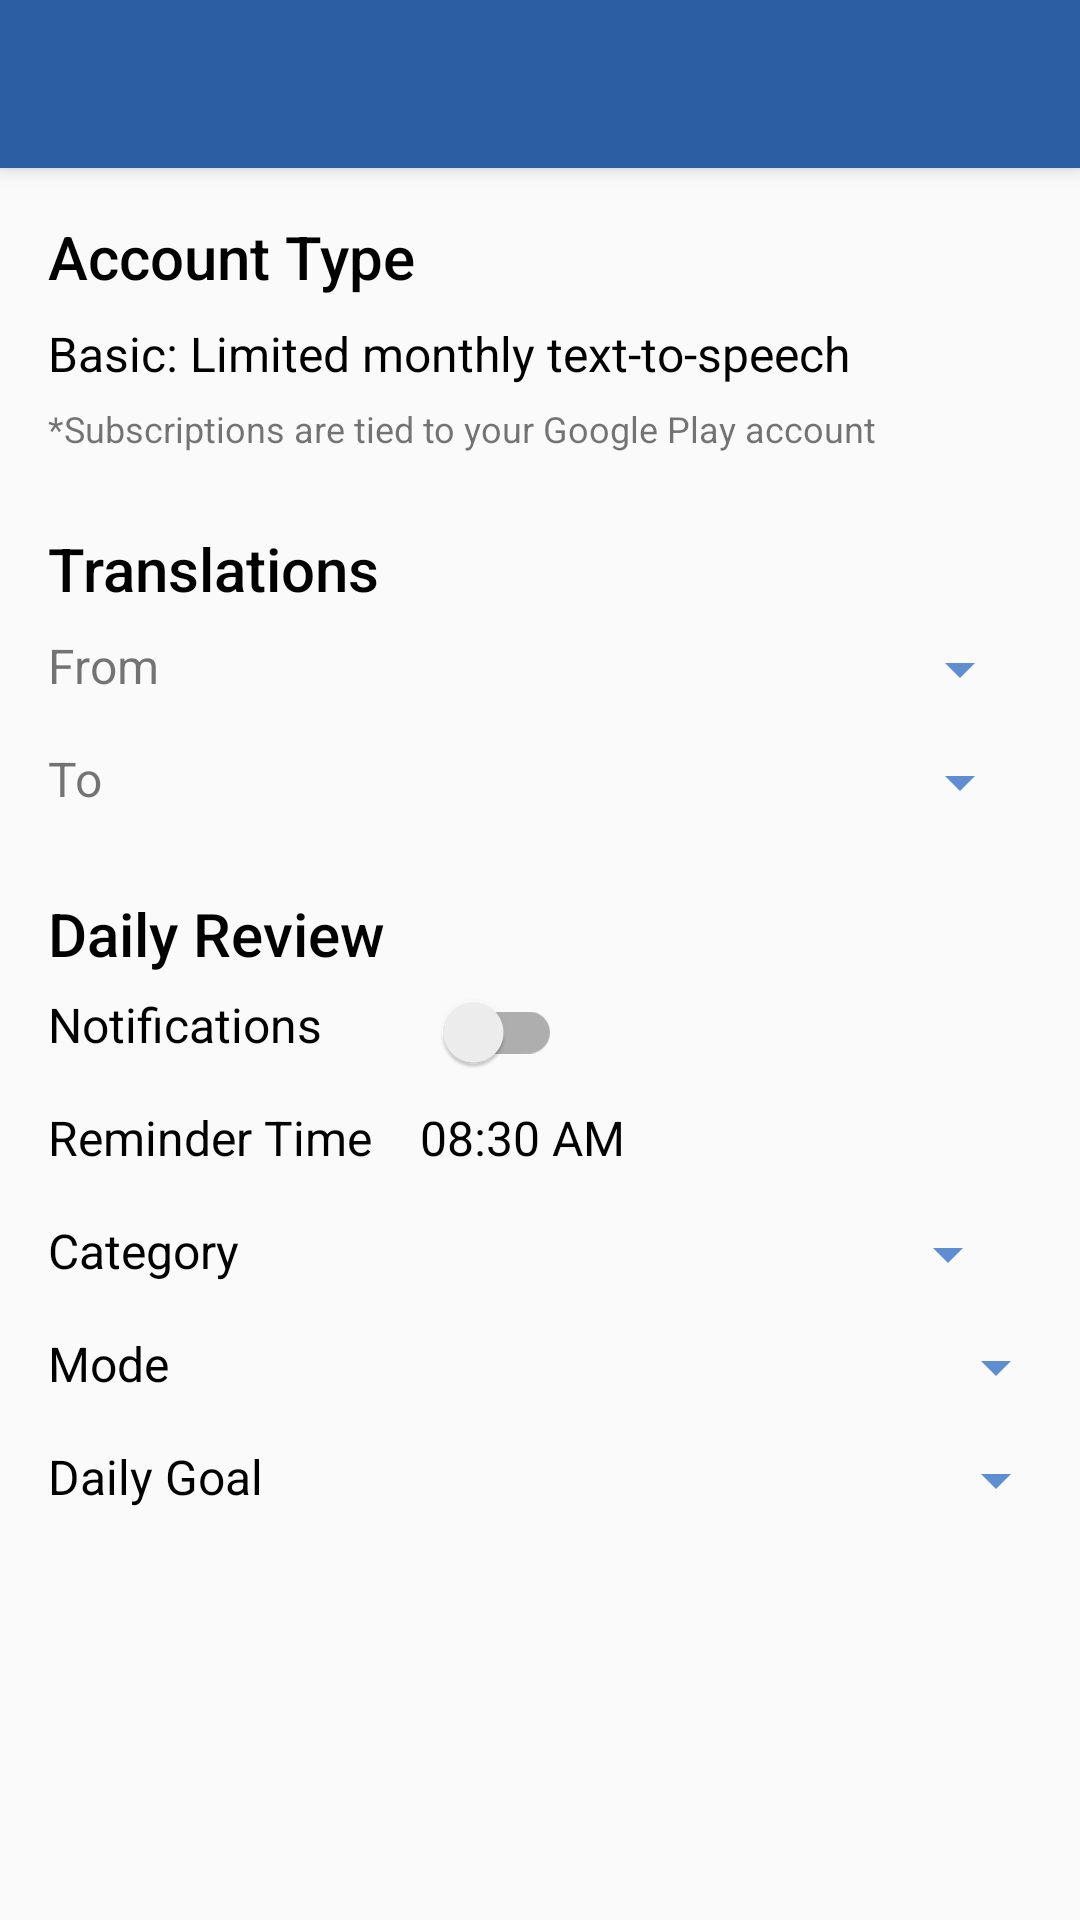

Android layout source for this screen:
<!-- AndroidManifest.xml: application theme AppTheme -->
<!-- res/layout/activity_settings.xml -->
<?xml version="1.0" encoding="utf-8"?>
<android.support.constraint.ConstraintLayout xmlns:android="http://schemas.android.com/apk/res/android"
    xmlns:app="http://schemas.android.com/apk/res-auto"
    xmlns:tools="http://schemas.android.com/tools"
    android:layout_width="match_parent"
    android:layout_height="match_parent"
    tools:context="charlesli.com.personalvocabbuilder.controller.Settings">

    <android.support.v7.widget.Toolbar
        android:id="@+id/settings_toolbar"
        android:layout_width="0dp"
        android:layout_height="56dp"
        android:background="?attr/colorPrimary"
        android:elevation="4dp"
        android:theme="@style/ThemeOverlay.AppCompat.Dark.ActionBar"
        app:layout_constraintHorizontal_bias="0.0"
        app:layout_constraintLeft_toLeftOf="parent"
        app:layout_constraintRight_toRightOf="parent"
        app:layout_constraintTop_toTopOf="parent"
        app:popupTheme="@style/ThemeOverlay.AppCompat.Light" />

    <TextView
        android:id="@+id/accountTypeHeaderTV"
        android:layout_width="wrap_content"
        android:layout_height="wrap_content"
        android:layout_marginLeft="16dp"
        android:layout_marginStart="16dp"
        android:layout_marginTop="16dp"
        android:fontFamily="sans-serif-medium"
        android:text="Account Type"
        android:textColor="@color/black"
        android:textSize="20sp"
        app:layout_constraintLeft_toLeftOf="parent"
        app:layout_constraintTop_toBottomOf="@+id/settings_toolbar" />

    <TextView
        android:id="@+id/accountTypeInfoTV"
        android:layout_width="0dp"
        android:layout_height="wrap_content"
        android:layout_marginEnd="16dp"
        android:layout_marginLeft="16dp"
        android:layout_marginRight="16dp"
        android:layout_marginStart="16dp"
        android:layout_marginTop="8dp"
        android:text="Basic: Limited monthly text-to-speech"
        android:textColor="@color/black"
        android:textSize="16sp"
        app:layout_constraintHorizontal_bias="0.0"
        app:layout_constraintLeft_toLeftOf="parent"
        app:layout_constraintRight_toRightOf="parent"
        app:layout_constraintTop_toBottomOf="@+id/accountTypeHeaderTV" />

    <TextView
        android:id="@+id/accountNoteTV"
        android:layout_width="wrap_content"
        android:layout_height="wrap_content"
        android:layout_marginLeft="16dp"
        android:layout_marginStart="16dp"
        android:layout_marginTop="6dp"
        android:text="*Subscriptions are tied to your Google Play account"
        android:textSize="12sp"
        app:layout_constraintLeft_toLeftOf="parent"
        app:layout_constraintTop_toBottomOf="@+id/accountTypeInfoTV" />

    <TextView
        android:id="@+id/translationsSettingsTV"
        android:layout_width="wrap_content"
        android:layout_height="wrap_content"
        android:layout_marginLeft="16dp"
        android:layout_marginStart="16dp"
        android:layout_marginTop="25dp"
        android:fontFamily="sans-serif-medium"
        android:text="Translations"
        android:textColor="@color/black"
        android:textSize="20sp"
        app:layout_constraintLeft_toLeftOf="parent"
        app:layout_constraintTop_toBottomOf="@+id/accountNoteTV" />

    <TextView
        android:id="@+id/translationsFromTV"
        android:layout_width="wrap_content"
        android:layout_height="wrap_content"
        android:layout_marginLeft="16dp"
        android:layout_marginStart="16dp"
        android:layout_marginTop="8dp"
        android:text="From"
        android:textSize="16sp"
        app:layout_constraintLeft_toLeftOf="parent"
        app:layout_constraintTop_toBottomOf="@+id/translationsSettingsTV" />

    <TextView
        android:id="@+id/translationsToTV"
        android:layout_width="wrap_content"
        android:layout_height="wrap_content"
        android:layout_marginLeft="16dp"
        android:layout_marginStart="16dp"
        android:layout_marginTop="16dp"
        android:text="To"
        android:textSize="16sp"
        app:layout_constraintLeft_toLeftOf="parent"
        app:layout_constraintTop_toBottomOf="@+id/translationsFromTV" />

    <Spinner
        android:id="@+id/translateFromSpinner"
        android:layout_width="0dp"
        android:layout_height="wrap_content"
        android:layout_marginEnd="16dp"
        android:layout_marginLeft="8dp"
        android:layout_marginRight="16dp"
        android:layout_marginStart="8dp"
        app:layout_constraintHorizontal_bias="0.0"
        app:layout_constraintLeft_toRightOf="@+id/translationsFromTV"
        app:layout_constraintRight_toRightOf="parent"
        app:layout_constraintTop_toTopOf="@+id/translationsFromTV" />

    <Spinner
        android:id="@+id/translateToSpinner"
        android:layout_width="0dp"
        android:layout_height="wrap_content"
        android:layout_marginEnd="16dp"
        android:layout_marginLeft="8dp"
        android:layout_marginRight="16dp"
        android:layout_marginStart="8dp"
        app:layout_constraintHorizontal_bias="0.0"
        app:layout_constraintLeft_toRightOf="@+id/translationsFromTV"
        app:layout_constraintRight_toRightOf="parent"
        app:layout_constraintTop_toTopOf="@+id/translationsToTV" />

    <TextView
        android:id="@+id/dailyReviewHeader"
        android:layout_width="wrap_content"
        android:layout_height="wrap_content"
        android:layout_marginLeft="16dp"
        android:layout_marginStart="16dp"
        android:layout_marginTop="25dp"
        android:fontFamily="sans-serif-medium"
        android:text="Daily Review"
        android:textColor="@color/black"
        android:textSize="20sp"
        app:layout_constraintLeft_toLeftOf="parent"
        app:layout_constraintTop_toBottomOf="@+id/translateToSpinner" />

    <TextView
        android:id="@+id/dailyReviewTV"
        android:layout_width="wrap_content"
        android:layout_height="wrap_content"
        android:layout_marginLeft="16dp"
        android:layout_marginStart="16dp"
        android:layout_marginTop="6dp"
        android:text="Notifications"
        android:textColor="@color/black"
        android:textSize="16sp"
        app:layout_constraintLeft_toLeftOf="parent"
        app:layout_constraintTop_toBottomOf="@+id/dailyReviewHeader" />

    <android.support.v7.widget.SwitchCompat
        android:id="@+id/dailyReviewCompatSwitch"
        style="?android:attr/spinnerItemStyle"
        android:layout_width="wrap_content"
        android:layout_height="wrap_content"
        android:layout_marginLeft="0dp"
        android:layout_marginStart="8dp"
        android:layout_marginTop="0dp"
        app:layout_constraintLeft_toLeftOf="@+id/reminderTimeInfo"
        app:layout_constraintTop_toTopOf="@+id/dailyReviewTV" />

    <TextView
        android:id="@+id/reminderTimeHeader"
        android:layout_width="wrap_content"
        android:layout_height="wrap_content"
        android:layout_marginLeft="16dp"
        android:layout_marginStart="16dp"
        android:layout_marginTop="16dp"
        android:text="Reminder Time"
        android:textColor="@color/black"
        android:textSize="16sp"
        app:layout_constraintLeft_toLeftOf="parent"
        app:layout_constraintTop_toBottomOf="@+id/dailyReviewTV" />

    <TextView
        android:id="@+id/reminderTimeInfo"
        style="?android:attr/spinnerItemStyle"
        android:layout_width="wrap_content"
        android:layout_height="wrap_content"
        android:layout_marginBottom="0dp"
        android:layout_marginLeft="16dp"
        android:layout_marginStart="8dp"
        android:gravity="center"
        android:text="08:30 AM"
        android:textColor="@color/black"
        android:textSize="16sp"
        app:layout_constraintBottom_toBottomOf="@+id/reminderTimeHeader"
        app:layout_constraintLeft_toRightOf="@+id/reminderTimeHeader" />

    <TextView
        android:id="@+id/categoryHeader"
        android:layout_width="wrap_content"
        android:layout_height="wrap_content"
        android:layout_marginLeft="16dp"
        android:layout_marginStart="16dp"
        android:layout_marginTop="16dp"
        android:text="Category"
        android:textColor="@color/black"
        android:textSize="16sp"
        app:layout_constraintLeft_toLeftOf="parent"
        app:layout_constraintTop_toBottomOf="@+id/reminderTimeHeader" />

    <Spinner
        android:id="@+id/dailyReviewCategorySpinner"
        android:layout_width="200dp"
        android:layout_height="wrap_content"
        android:layout_marginLeft="0dp"
        android:layout_marginStart="8dp"
        android:layout_marginTop="0dp"
        app:layout_constraintLeft_toLeftOf="@+id/reminderTimeInfo"
        app:layout_constraintTop_toTopOf="@+id/categoryHeader" />

    <TextView
        android:id="@+id/modeHeader"
        android:layout_width="wrap_content"
        android:layout_height="wrap_content"
        android:layout_marginLeft="16dp"
        android:layout_marginStart="16dp"
        android:layout_marginTop="16dp"
        android:text="Mode"
        android:textColor="@color/black"
        android:textSize="16sp"
        app:layout_constraintLeft_toLeftOf="parent"
        app:layout_constraintTop_toBottomOf="@+id/categoryHeader" />

    <Spinner
        android:id="@+id/dailyReviewModeSpinner"
        android:layout_width="200dp"
        android:layout_height="wrap_content"
        android:layout_marginLeft="0dp"
        android:layout_marginStart="16dp"
        android:layout_marginTop="0dp"
        app:layout_constraintLeft_toLeftOf="@+id/dailyReviewCategorySpinner"
        app:layout_constraintTop_toTopOf="@+id/modeHeader" />

    <TextView
        android:id="@+id/dailyGoalHeader"
        android:layout_width="wrap_content"
        android:layout_height="wrap_content"
        android:layout_marginLeft="16dp"
        android:layout_marginStart="16dp"
        android:layout_marginTop="16dp"
        android:text="Daily Goal"
        android:textColor="@color/black"
        android:textSize="16sp"
        app:layout_constraintLeft_toLeftOf="parent"
        app:layout_constraintTop_toBottomOf="@+id/modeHeader" />

    <Spinner
        android:id="@+id/dailyReviewGoalSpinner"
        android:layout_width="200dp"
        android:layout_height="wrap_content"
        android:layout_marginLeft="0dp"
        android:layout_marginTop="0dp"
        app:layout_constraintLeft_toLeftOf="@+id/dailyReviewModeSpinner"
        app:layout_constraintTop_toTopOf="@+id/dailyGoalHeader" />


</android.support.constraint.ConstraintLayout>
<!-- resources referenced by this layout -->
<resources>
  <color name="black">#000000</color>
  <style name="AppTheme" parent="Theme.AppCompat.Light.NoActionBar">
          
          <item name="colorPrimary">@color/app_icon_color</item>
          <item name="colorPrimaryDark">@color/dark_primary_color</item>
          <item name="colorControlNormal">@color/light_primary_color</item>
          <item name="colorControlActivated">@color/light_primary_color</item>
          <item name="colorControlHighlight">@color/light_primary_color</item>
      </style>
  <color name="app_icon_color">#2b5ea2</color>
  <color name="dark_primary_color">#244f88</color>
  <color name="light_primary_color">#5e8ed1</color>
</resources>
